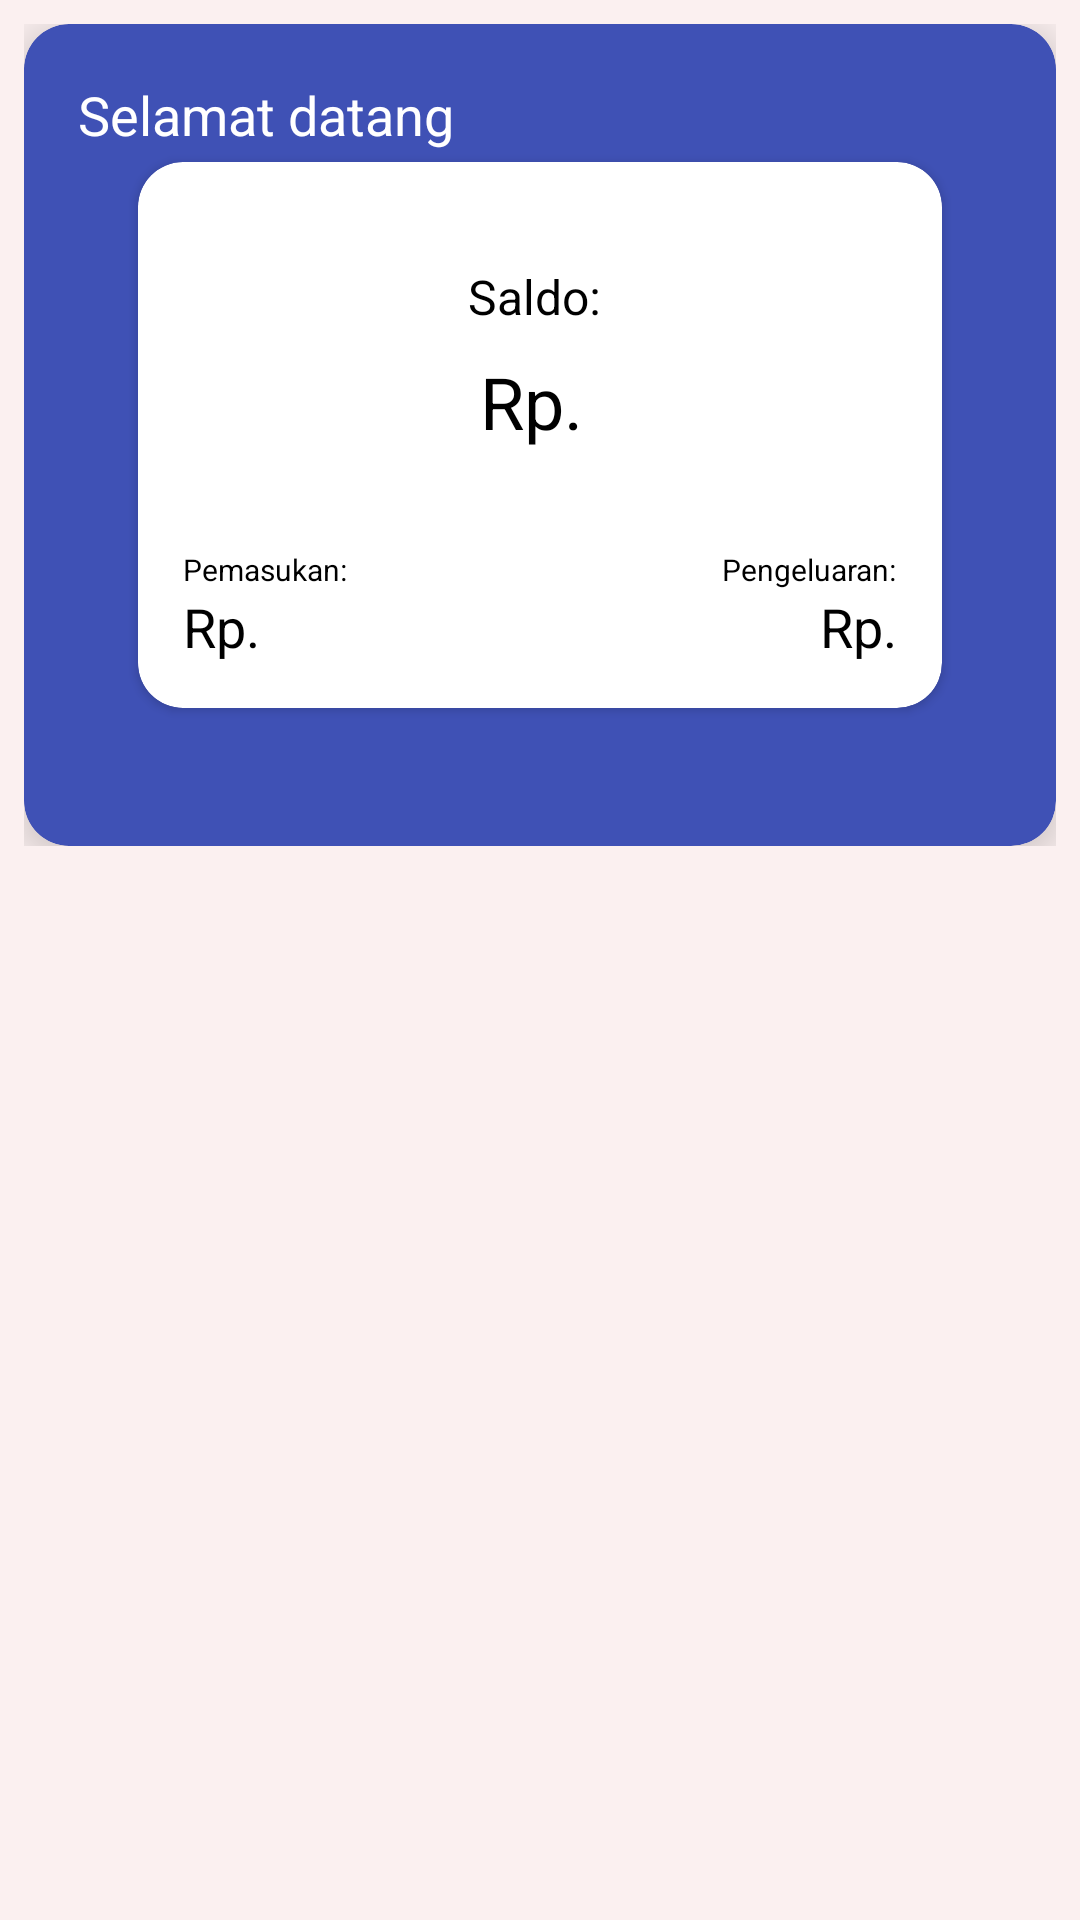

Reconstruct the res/layout file that produces this screen, plus the resources it refers to.
<!-- AndroidManifest.xml: application theme Theme.DompetAjaib -->
<!-- res/layout/fragment_home.xml -->
<?xml version="1.0" encoding="utf-8"?>
<LinearLayout xmlns:android="http://schemas.android.com/apk/res/android"
    xmlns:app="http://schemas.android.com/apk/res-auto"
    android:layout_width="match_parent"
    android:layout_height="match_parent"
    android:orientation="vertical"
    android:padding="8dp"
    android:background="#FBF0F0">



    <LinearLayout
        android:layout_width="match_parent"
        android:layout_height="wrap_content"
        android:orientation="vertical">

        <androidx.cardview.widget.CardView
            android:layout_width="match_parent"
            android:layout_height="match_parent"
            app:cardBackgroundColor="#3F51B5"
            app:cardElevation="8dp"
            app:cardCornerRadius="15dp">

            <LinearLayout
                android:layout_width="match_parent"
                android:layout_height="wrap_content"
                android:orientation="horizontal"
                android:layout_marginTop="18dp"
                android:layout_marginHorizontal="18dp">

                <TextView
                    android:id="@+id/tv_name"
                    android:layout_width="match_parent"
                    android:layout_height="wrap_content"
                    android:layout_weight="1"
                    android:text="Selamat datang"
                    android:textSize="18sp"
                    android:textColor="@color/white"
                    android:gravity="start"/>


                <ImageView
                    android:id="@+id/btn_logout"
                    android:layout_width="100dp"
                    android:layout_height="wrap_content"
                    android:layout_weight="1"
                    android:src="@drawable/baseline_logout_24"
                    android:gravity="end"/>


            </LinearLayout>


            <LinearLayout
                android:layout_width="match_parent"
                android:layout_height="wrap_content"
                android:orientation="vertical"
                android:padding="30dp">

                <androidx.cardview.widget.CardView
                    android:layout_width="match_parent"
                    android:layout_height="wrap_content"
                    android:layout_marginHorizontal="8dp"
                    android:layout_marginTop="18dp"
                    android:layout_marginVertical="16dp"
                    app:cardCornerRadius="15dp">

                    <LinearLayout
                        android:layout_width="match_parent"
                        android:layout_height="wrap_content"
                        android:orientation="vertical"
                        android:layout_marginTop="18dp">

                        <TextView
                            android:layout_width="match_parent"
                            android:layout_height="wrap_content"
                            android:text="Saldo: "
                            android:textSize="16sp"
                            android:textColor="@color/black"
                            android:padding="8dp"
                            android:gravity="center"
                            android:layout_marginTop="8dp"/>

                        <TextView
                            android:id="@+id/textTotal"
                            android:layout_width="match_parent"
                            android:layout_height="wrap_content"
                            android:text="Rp. "
                            android:textSize="24sp"
                            android:textColor="@color/black"
                            android:gravity="center" />

                        <LinearLayout
                            android:layout_width="match_parent"
                            android:layout_height="wrap_content"
                            android:orientation="horizontal"
                            android:layout_marginTop="18dp"
                            android:padding="15dp">

                            <LinearLayout
                                android:layout_width="wrap_content"
                                android:layout_height="wrap_content"
                                android:orientation="horizontal"
                                android:layout_weight="1">

                                <LinearLayout
                                    android:layout_width="wrap_content"
                                    android:layout_height="wrap_content"
                                    android:orientation="vertical">

                                    <TextView
                                        android:layout_width="wrap_content"
                                        android:layout_height="wrap_content"
                                        android:text="Pemasukan:"
                                        android:textSize="10sp"
                                        android:textColor="@color/black" />

                                    <TextView
                                        android:id="@+id/textPemasukan"
                                        android:layout_width="wrap_content"
                                        android:layout_height="wrap_content"
                                        android:text="Rp."
                                        android:textSize="18sp"
                                        android:textColor="@color/black" />
                                </LinearLayout>


                                <LinearLayout
                                    android:layout_width="wrap_content"
                                    android:layout_height="wrap_content"
                                    android:orientation="vertical"
                                    android:layout_weight="1"
                                    android:gravity="end">

                                    <TextView
                                        android:layout_width="wrap_content"
                                        android:layout_height="wrap_content"
                                        android:text="Pengeluaran:"
                                        android:textSize="10sp"
                                        android:textColor="@color/black" />

                                    <TextView
                                        android:id="@+id/textPengeluaran"
                                        android:layout_width="wrap_content"
                                        android:layout_height="wrap_content"
                                        android:text="Rp."
                                        android:textSize="18sp"
                                        android:textColor="@color/black" />
                                </LinearLayout>


                            </LinearLayout>



                        </LinearLayout>

                    </LinearLayout>

                </androidx.cardview.widget.CardView>




            </LinearLayout>

        </androidx.cardview.widget.CardView>

    </LinearLayout>

    <androidx.recyclerview.widget.RecyclerView
        android:id="@+id/recyclerView"
        android:layout_width="match_parent"
        android:layout_height="match_parent"
        android:layout_marginTop="16dp" />

</LinearLayout>
<!-- resources referenced by this layout -->
<resources>
  <style name="Theme.DompetAjaib" parent="Base.Theme.DompetAjaib" />
  <style name="Base.Theme.DompetAjaib" parent="Theme.Material3.DayNight.NoActionBar">
          
          
      </style>
  <!-- not gathered from this repository: default colours our renderer supplied (Android Studio template values) -->
  <color name="black">#FF000000</color>
  <color name="white">#FFFFFFFF</color>
</resources>
